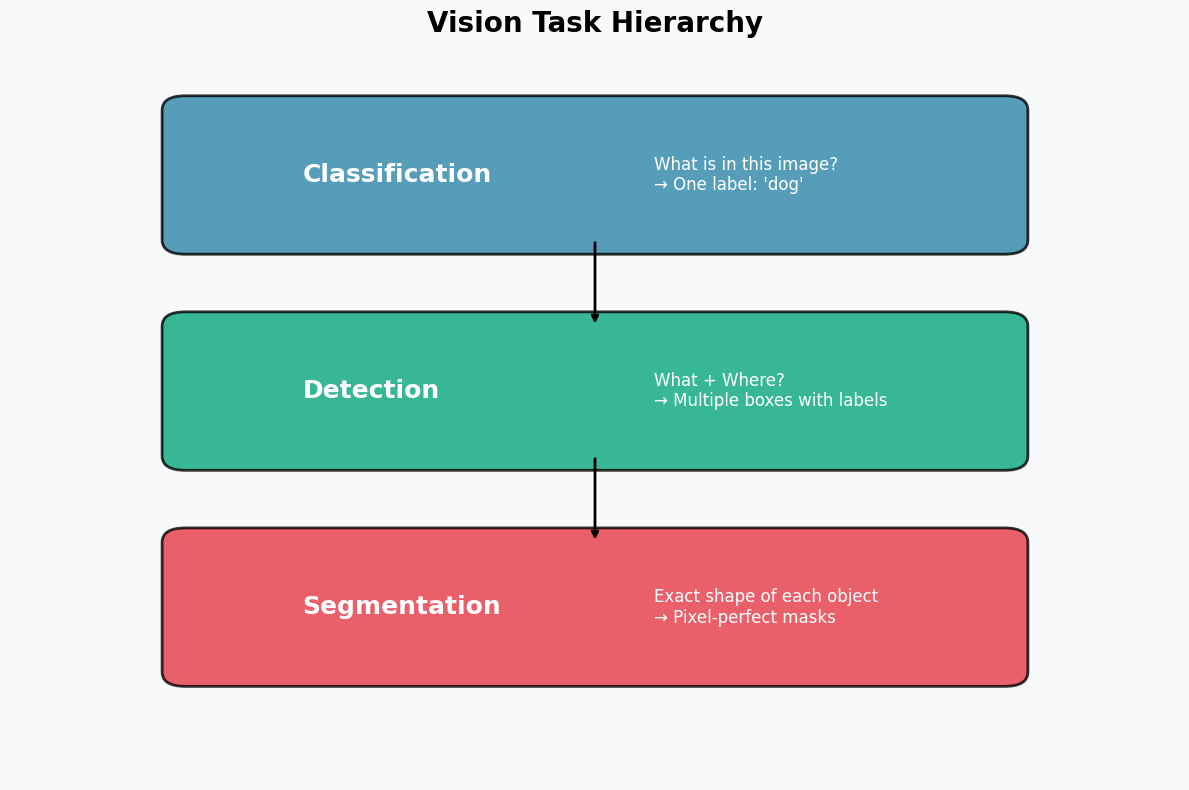
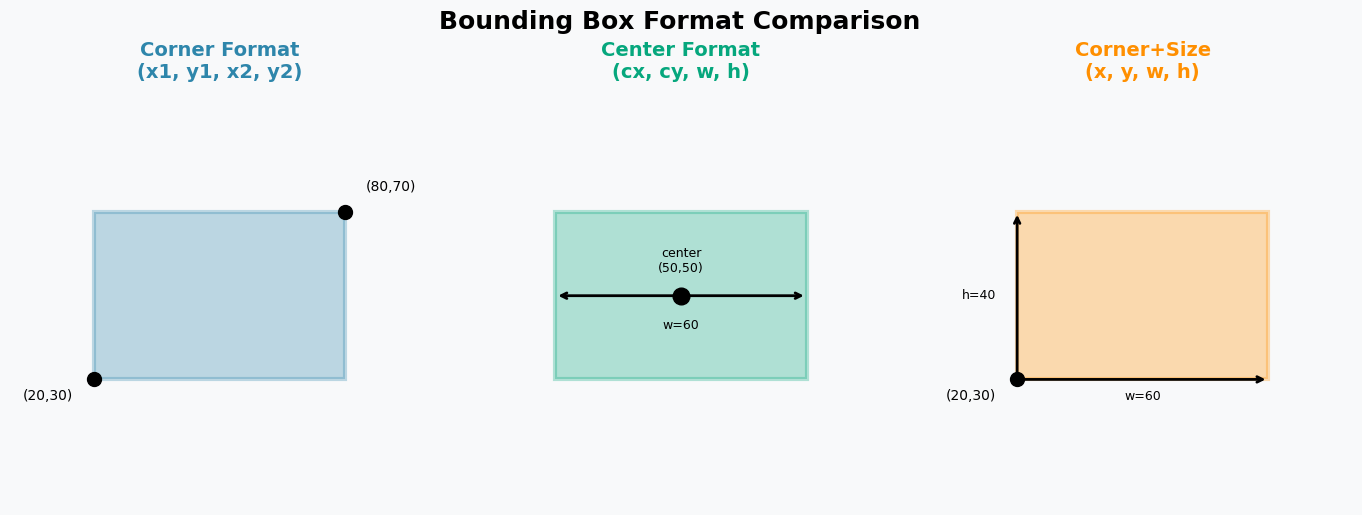
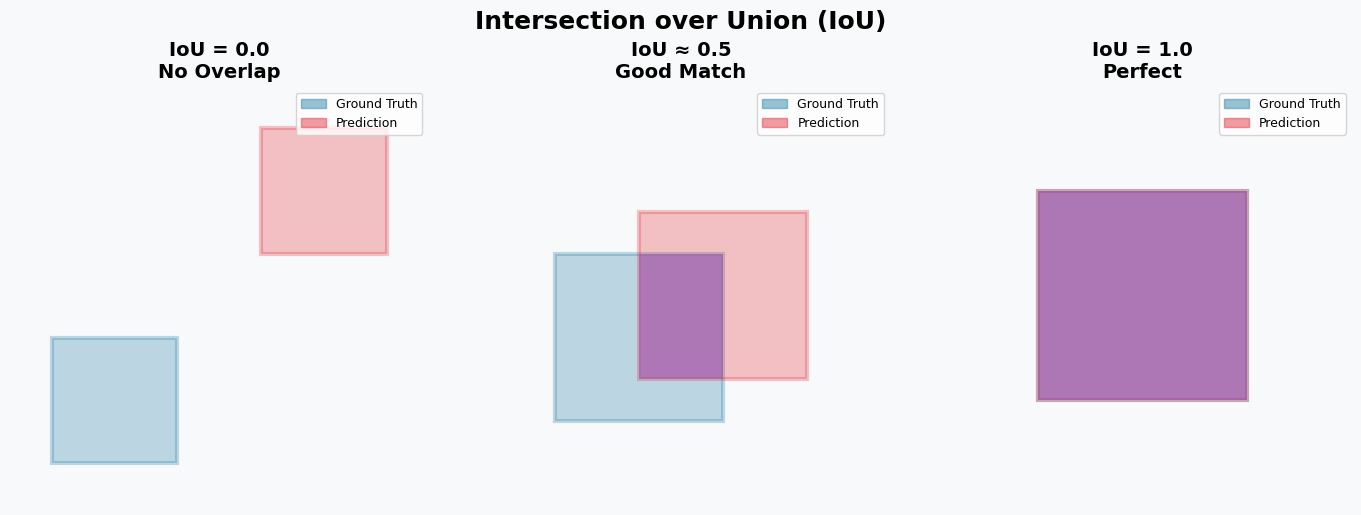
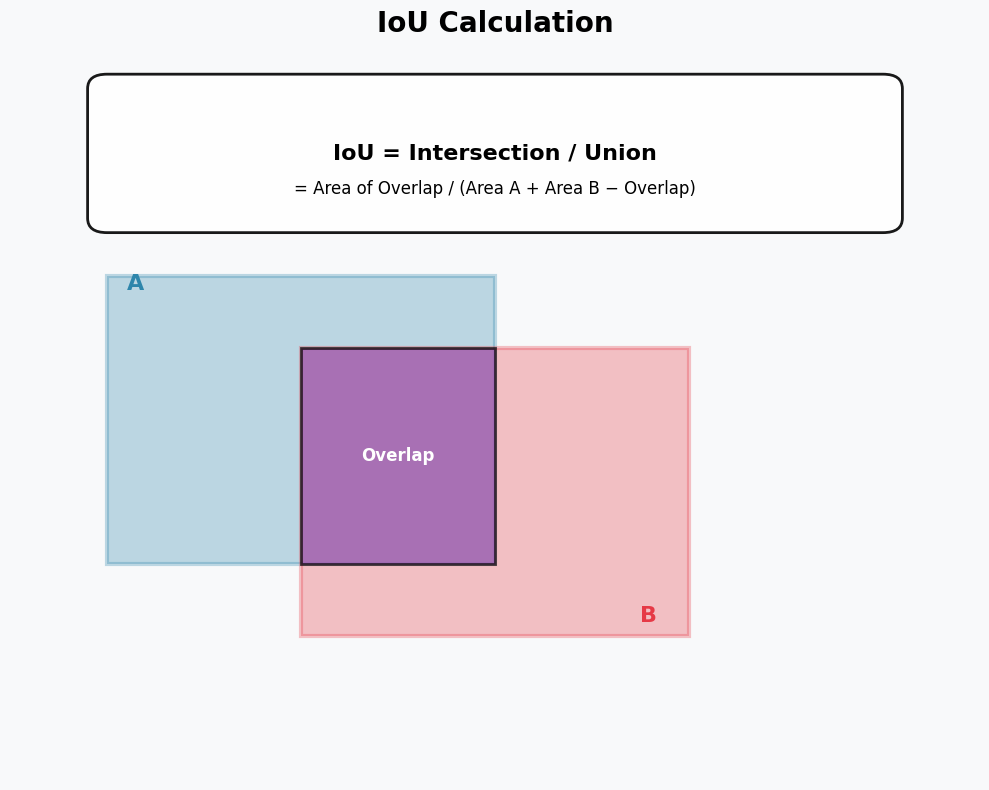
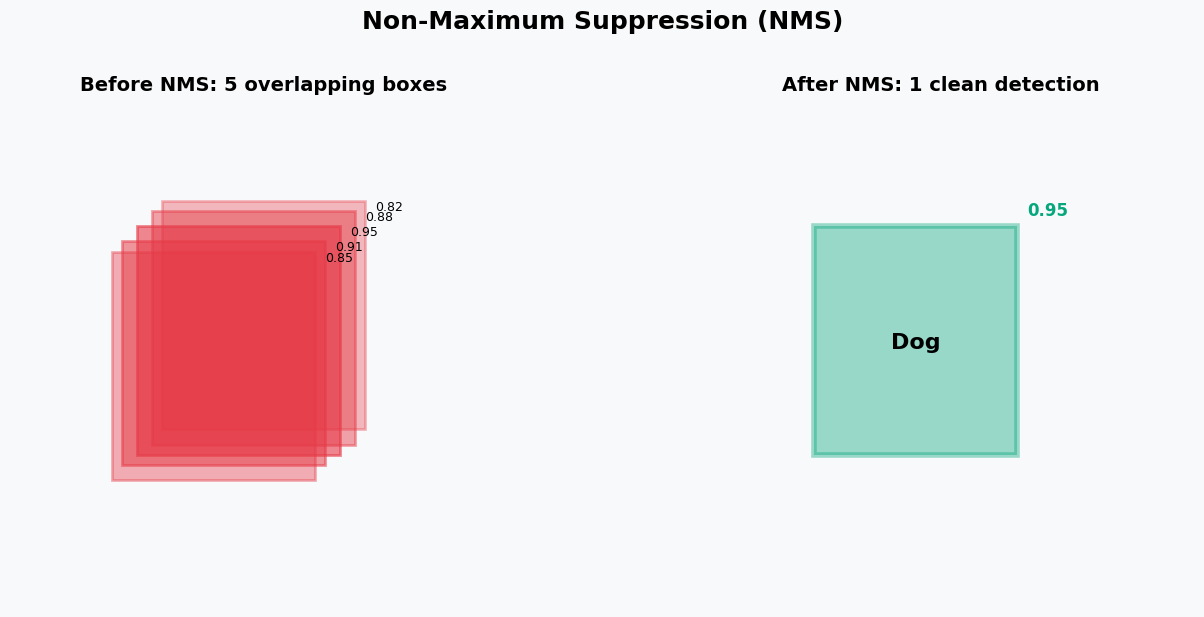
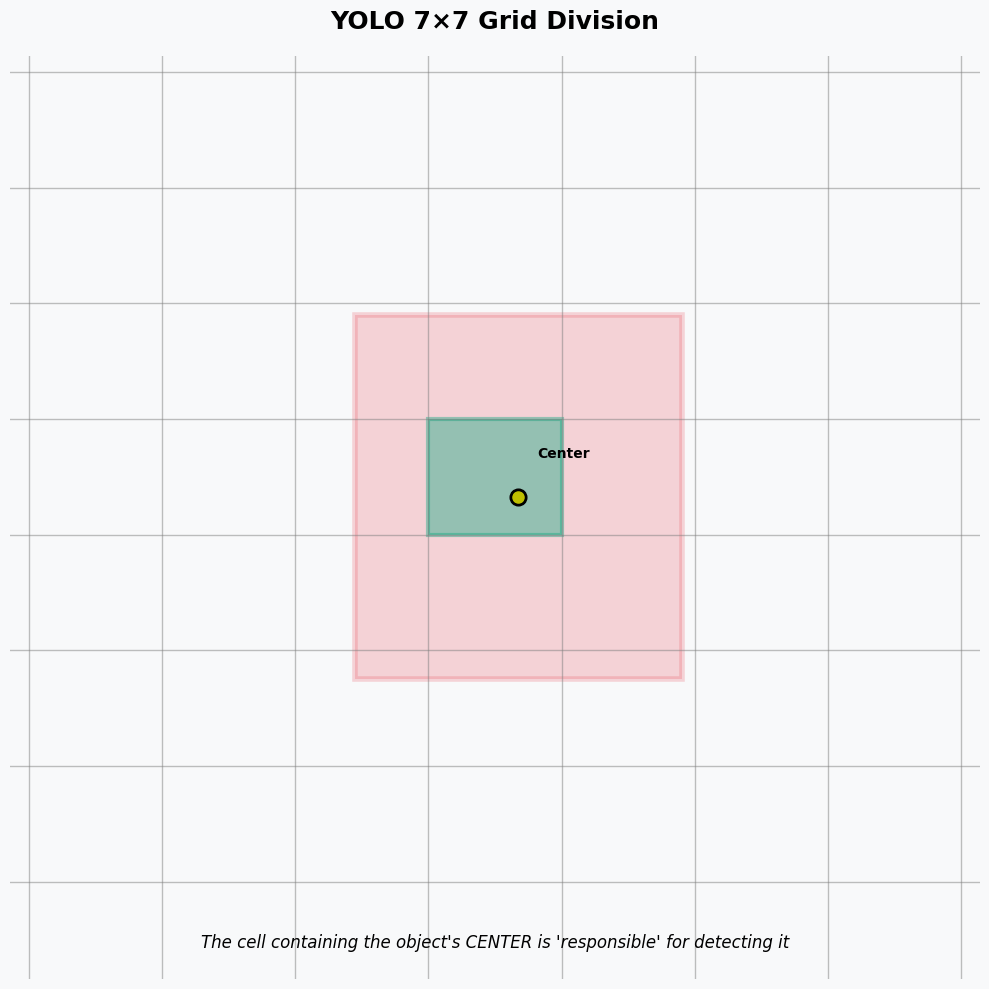
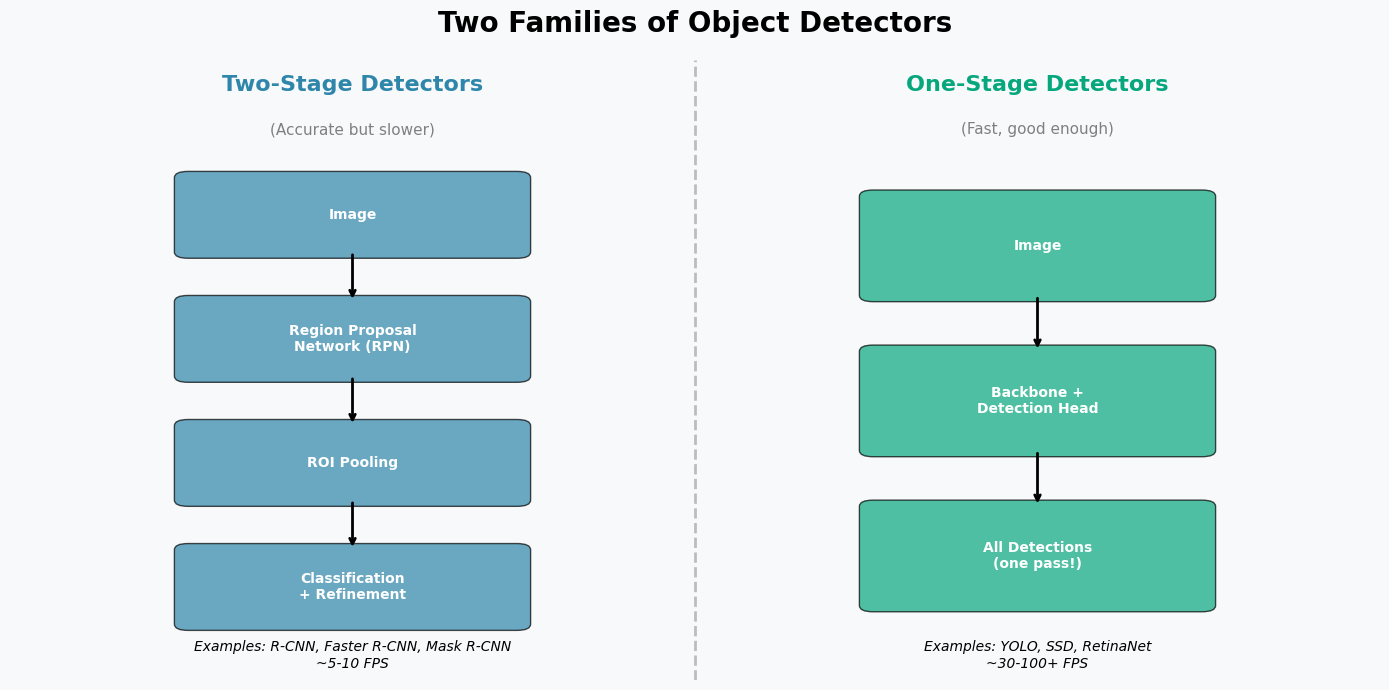
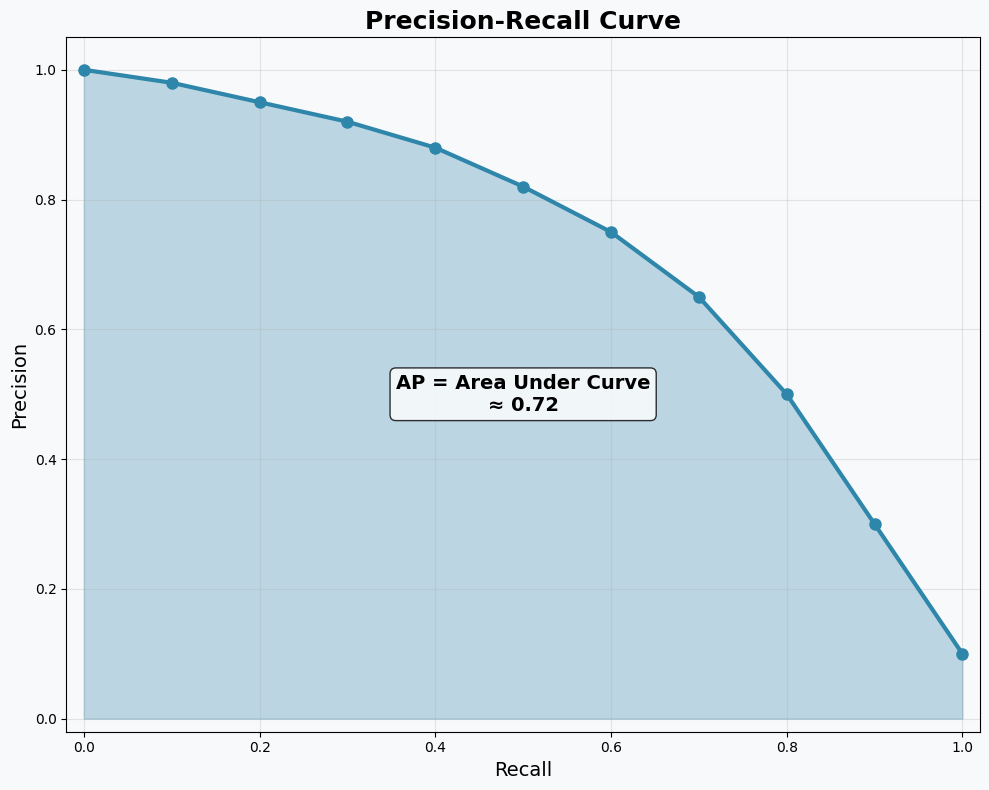
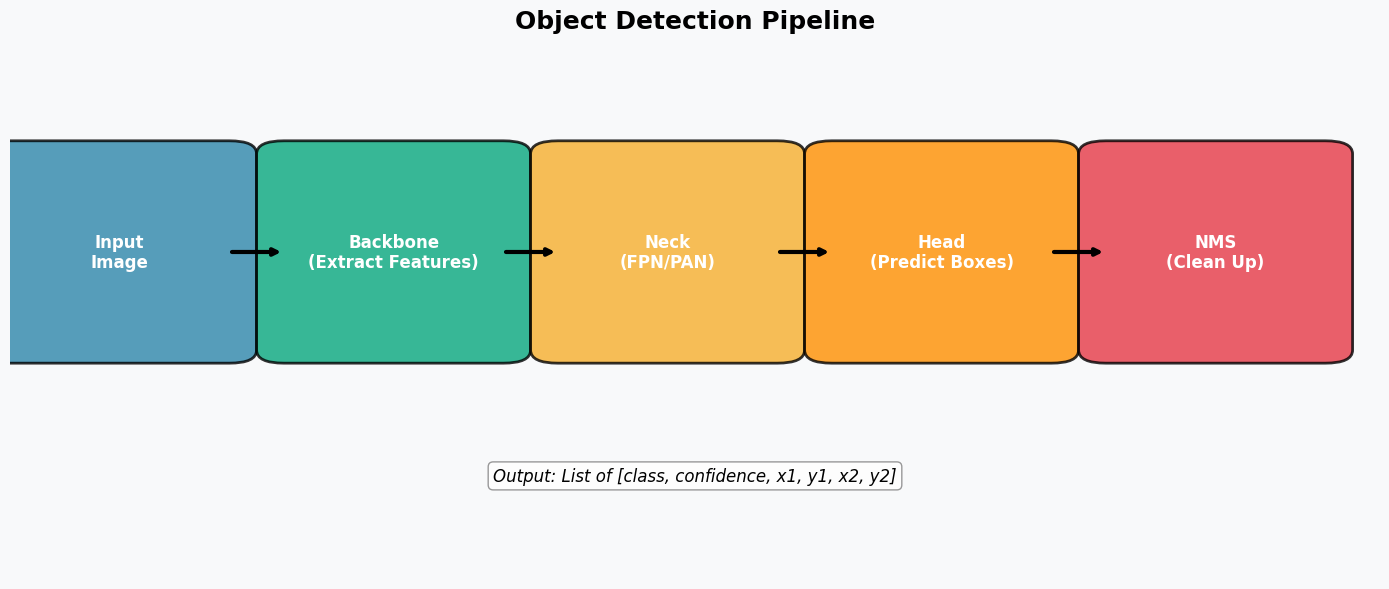
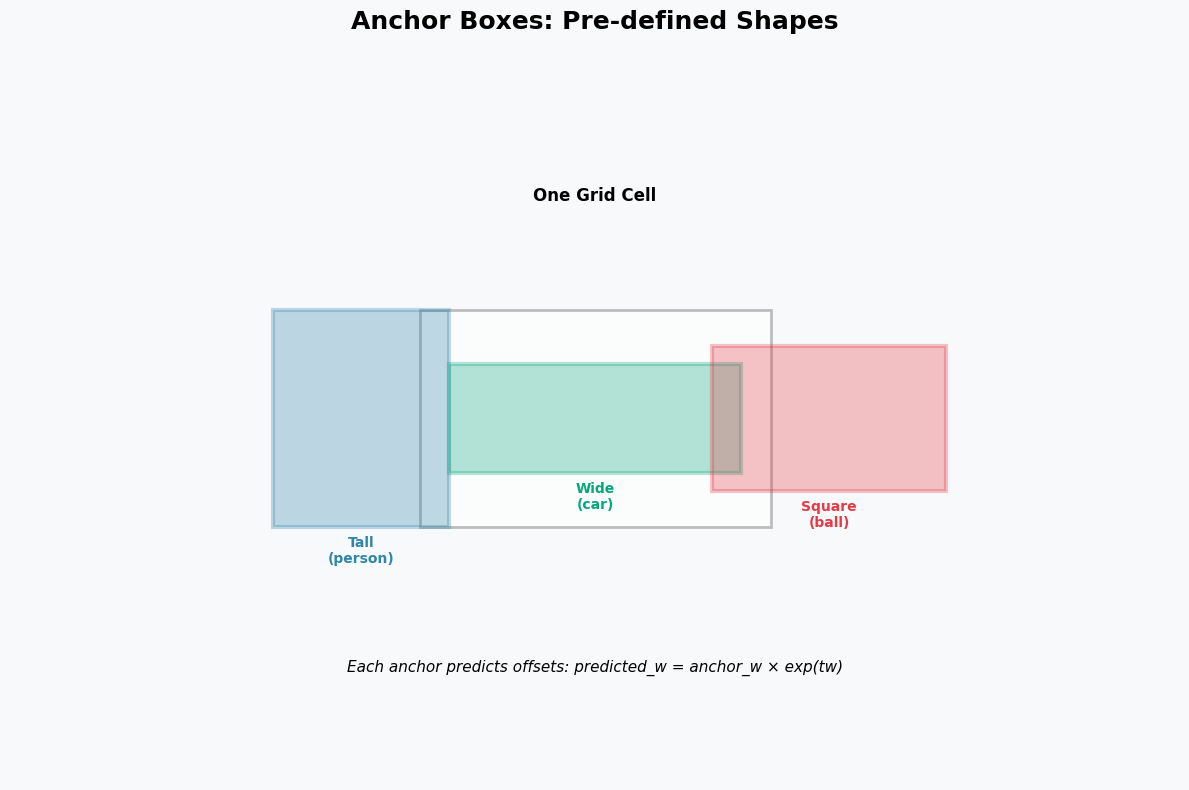
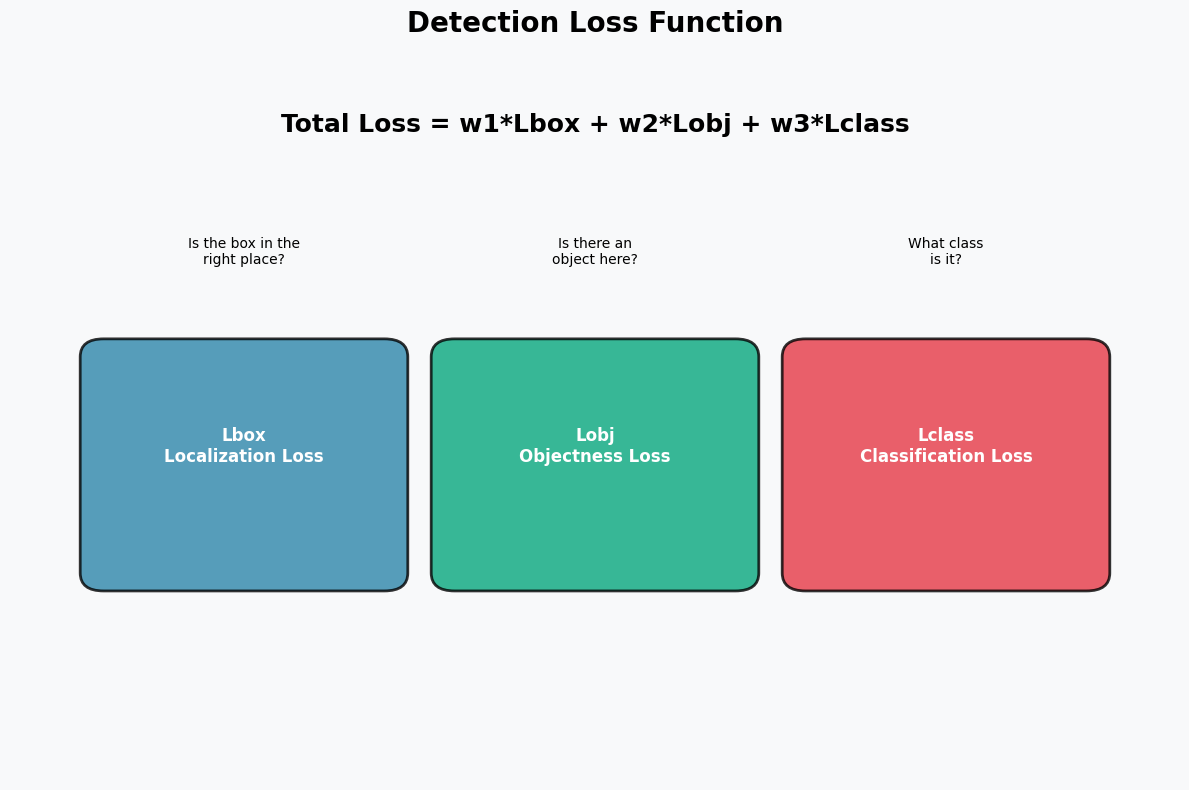
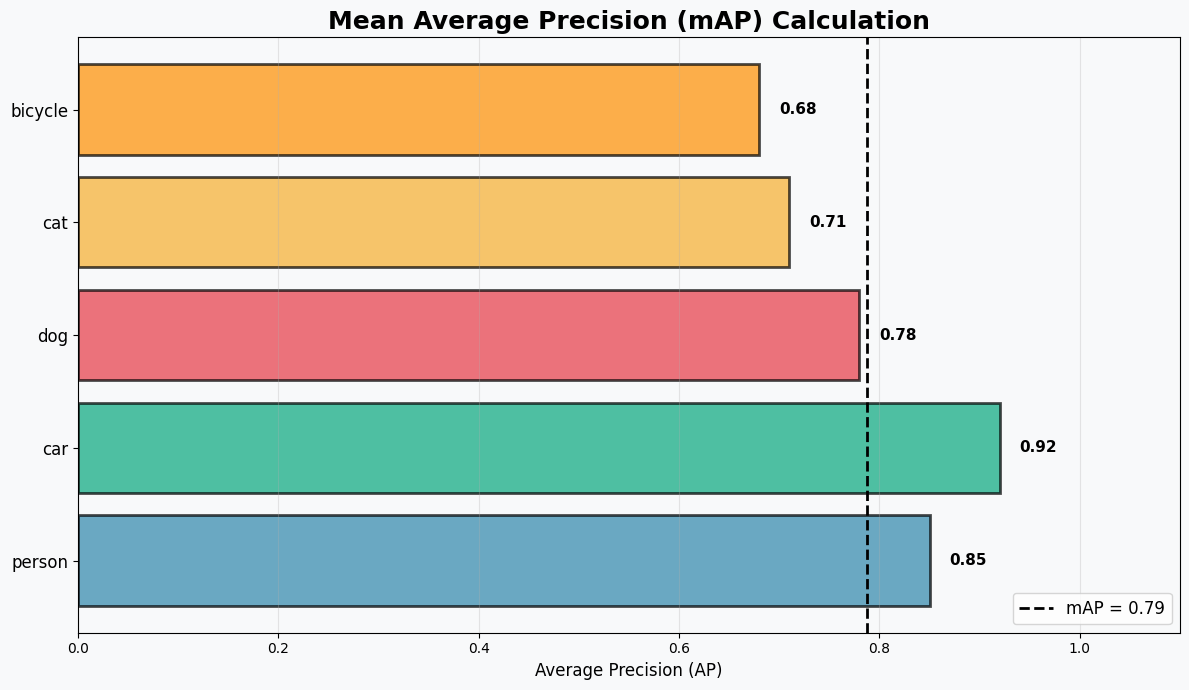

Generate these figures, in order, with matplotlib:
import matplotlib.pyplot as plt
import matplotlib.patches as patches
import numpy as np
import os

# Create directories if they don't exist
os.makedirs('diagrams', exist_ok=True)
os.makedirs('diagrams/svg', exist_ok=True)

# Common Style
plt.rcParams['font.family'] = 'sans-serif'
plt.rcParams['font.sans-serif'] = ['Arial', 'DejaVu Sans']
COLORS = {
    'blue': '#2E86AB',
    'green': '#06A77D',
    'red': '#E63946',
    'yellow': '#F6AE2D',
    'orange': '#FF8F00',
    'purple': '#9b59b6',
    'gray': '#6c757d',
    'light_bg': '#f8f9fa'
}

def create_figure(figsize=(10, 6)):
    fig, ax = plt.subplots(figsize=figsize)
    ax.set_facecolor(COLORS['light_bg'])
    fig.patch.set_facecolor(COLORS['light_bg'])
    ax.axis('off')
    return fig, ax

def save_plot(filename):
    plt.tight_layout()
    plt.savefig(f'diagrams/svg/{filename}.svg', format='svg', bbox_inches='tight')
    plt.savefig(f'diagrams/{filename}.png', dpi=300, bbox_inches='tight')
    plt.close()

# 1. Vision Task Hierarchy
def plot_vision_hierarchy():
    fig, ax = create_figure(figsize=(12, 8))

    levels = [
        ("Classification", 0.75, COLORS['blue'], "What is in this image?\n→ One label: 'dog'"),
        ("Detection", 0.45, COLORS['green'], "What + Where?\n→ Multiple boxes with labels"),
        ("Segmentation", 0.15, COLORS['red'], "Exact shape of each object\n→ Pixel-perfect masks"),
    ]

    box_width = 0.7
    box_height = 0.18

    for label, y, color, description in levels:
        # Main box
        rect = patches.FancyBboxPatch((0.15, y), box_width, box_height,
                                       boxstyle="round,pad=0.02",
                                       facecolor=color, edgecolor='black',
                                       alpha=0.8, linewidth=2)
        ax.add_patch(rect)
        ax.text(0.25, y + box_height/2, label, ha='left', va='center',
                fontsize=18, fontweight='bold', color='white')
        ax.text(0.55, y + box_height/2, description, ha='left', va='center',
                fontsize=12, color='white')

    # Arrows
    for i in range(2):
        y1 = levels[i][1]
        y2 = levels[i+1][1] + box_height
        ax.annotate('', xy=(0.5, y2), xytext=(0.5, y1),
                   arrowprops=dict(arrowstyle='->', color='black', lw=2))

    ax.set_xlim(0, 1)
    ax.set_ylim(0, 1)
    ax.set_title("Vision Task Hierarchy", fontsize=20, fontweight='bold', pad=20)

    save_plot('vision_hierarchy')

# 2. Bounding Box Formats
def plot_bbox_formats():
    fig, axes = plt.subplots(1, 3, figsize=(14, 5))
    fig.patch.set_facecolor(COLORS['light_bg'])

    formats = [
        ("Corner Format\n(x1, y1, x2, y2)", "corners", COLORS['blue']),
        ("Center Format\n(cx, cy, w, h)", "center", COLORS['green']),
        ("Corner+Size\n(x, y, w, h)", "xywh", COLORS['orange']),
    ]

    for ax, (title, fmt, color) in zip(axes, formats):
        ax.set_facecolor(COLORS['light_bg'])
        ax.set_xlim(0, 100)
        ax.set_ylim(0, 100)
        ax.set_aspect('equal')

        # Draw box
        x1, y1, x2, y2 = 20, 30, 80, 70
        rect = patches.Rectangle((x1, y1), x2-x1, y2-y1,
                                  linewidth=3, edgecolor=color,
                                  facecolor=color, alpha=0.3)
        ax.add_patch(rect)

        if fmt == "corners":
            ax.plot(x1, y1, 'ko', markersize=10)
            ax.plot(x2, y2, 'ko', markersize=10)
            ax.text(x1-5, y1-5, f"({x1},{y1})", fontsize=10, ha='right')
            ax.text(x2+5, y2+5, f"({x2},{y2})", fontsize=10, ha='left')
        elif fmt == "center":
            cx, cy = (x1+x2)/2, (y1+y2)/2
            ax.plot(cx, cy, 'ko', markersize=12)
            ax.text(cx, cy+5, f"center\n({cx:.0f},{cy:.0f})", fontsize=9, ha='center', va='bottom')
            # Width/height arrows
            ax.annotate('', xy=(x2, cy), xytext=(x1, cy),
                       arrowprops=dict(arrowstyle='<->', color='black', lw=2))
            ax.text(cx, cy-8, f"w={x2-x1}", fontsize=9, ha='center')
        else:  # xywh
            ax.plot(x1, y1, 'ko', markersize=10)
            ax.text(x1-5, y1-5, f"({x1},{y1})", fontsize=10, ha='right')
            ax.annotate('', xy=(x2, y1), xytext=(x1, y1),
                       arrowprops=dict(arrowstyle='->', color='black', lw=2))
            ax.annotate('', xy=(x1, y2), xytext=(x1, y1),
                       arrowprops=dict(arrowstyle='->', color='black', lw=2))
            ax.text((x1+x2)/2, y1-5, f"w={x2-x1}", fontsize=9, ha='center')
            ax.text(x1-5, (y1+y2)/2, f"h={y2-y1}", fontsize=9, ha='right', va='center')

        ax.set_title(title, fontsize=14, fontweight='bold', color=color)
        ax.axis('off')

    plt.suptitle("Bounding Box Format Comparison", fontsize=18, fontweight='bold', y=1.02)
    plt.tight_layout()
    plt.savefig('diagrams/svg/bbox_formats.svg', format='svg', bbox_inches='tight')
    plt.savefig('diagrams/bbox_formats.png', dpi=300, bbox_inches='tight')
    plt.close()

# 3. IoU Visualization
def plot_iou_visual():
    fig, axes = plt.subplots(1, 3, figsize=(14, 5))
    fig.patch.set_facecolor(COLORS['light_bg'])

    scenarios = [
        ("IoU = 0.0\nNo Overlap", [(10, 10, 40, 40), (60, 60, 90, 90)], 0.0),
        ("IoU ≈ 0.5\nGood Match", [(20, 20, 60, 60), (40, 30, 80, 70)], 0.5),
        ("IoU = 1.0\nPerfect", [(25, 25, 75, 75), (25, 25, 75, 75)], 1.0),
    ]

    for ax, (title, boxes, iou) in zip(axes, scenarios):
        ax.set_facecolor(COLORS['light_bg'])
        ax.set_xlim(0, 100)
        ax.set_ylim(0, 100)
        ax.set_aspect('equal')

        # Box 1 (Ground Truth)
        b1 = boxes[0]
        rect1 = patches.Rectangle((b1[0], b1[1]), b1[2]-b1[0], b1[3]-b1[1],
                                   linewidth=3, edgecolor=COLORS['blue'],
                                   facecolor=COLORS['blue'], alpha=0.3)
        ax.add_patch(rect1)

        # Box 2 (Prediction)
        b2 = boxes[1]
        rect2 = patches.Rectangle((b2[0], b2[1]), b2[2]-b2[0], b2[3]-b2[1],
                                   linewidth=3, edgecolor=COLORS['red'],
                                   facecolor=COLORS['red'], alpha=0.3)
        ax.add_patch(rect2)

        # Intersection (if any)
        if iou > 0:
            ix1 = max(b1[0], b2[0])
            iy1 = max(b1[1], b2[1])
            ix2 = min(b1[2], b2[2])
            iy2 = min(b1[3], b2[3])
            if ix2 > ix1 and iy2 > iy1:
                rect_i = patches.Rectangle((ix1, iy1), ix2-ix1, iy2-iy1,
                                           linewidth=0, facecolor=COLORS['purple'], alpha=0.6)
                ax.add_patch(rect_i)

        ax.set_title(title, fontsize=14, fontweight='bold')
        ax.legend([patches.Patch(color=COLORS['blue'], alpha=0.5),
                   patches.Patch(color=COLORS['red'], alpha=0.5)],
                  ['Ground Truth', 'Prediction'], loc='upper right', fontsize=9)
        ax.axis('off')

    plt.suptitle("Intersection over Union (IoU)", fontsize=18, fontweight='bold', y=1.02)
    plt.tight_layout()
    plt.savefig('diagrams/svg/iou_visual.svg', format='svg', bbox_inches='tight')
    plt.savefig('diagrams/iou_visual.png', dpi=300, bbox_inches='tight')
    plt.close()

# 4. IoU Formula Diagram
def plot_iou_formula():
    fig, ax = create_figure(figsize=(10, 8))

    # Two overlapping boxes
    b1 = (0.1, 0.3, 0.5, 0.7)
    b2 = (0.3, 0.2, 0.7, 0.6)

    # Box A
    rect1 = patches.Rectangle((b1[0], b1[1]), b1[2]-b1[0], b1[3]-b1[1],
                               linewidth=3, edgecolor=COLORS['blue'],
                               facecolor=COLORS['blue'], alpha=0.3)
    ax.add_patch(rect1)
    ax.text(b1[0]+0.02, b1[3]-0.02, "A", fontsize=16, fontweight='bold', color=COLORS['blue'])

    # Box B
    rect2 = patches.Rectangle((b2[0], b2[1]), b2[2]-b2[0], b2[3]-b2[1],
                               linewidth=3, edgecolor=COLORS['red'],
                               facecolor=COLORS['red'], alpha=0.3)
    ax.add_patch(rect2)
    ax.text(b2[2]-0.05, b2[1]+0.02, "B", fontsize=16, fontweight='bold', color=COLORS['red'])

    # Intersection
    ix1, iy1 = max(b1[0], b2[0]), max(b1[1], b2[1])
    ix2, iy2 = min(b1[2], b2[2]), min(b1[3], b2[3])
    rect_i = patches.Rectangle((ix1, iy1), ix2-ix1, iy2-iy1,
                               linewidth=2, edgecolor='black',
                               facecolor=COLORS['purple'], alpha=0.7)
    ax.add_patch(rect_i)
    ax.text((ix1+ix2)/2, (iy1+iy2)/2, "Overlap", fontsize=12, fontweight='bold',
            ha='center', va='center', color='white')

    # Formula box
    formula_box = patches.FancyBboxPatch((0.1, 0.78), 0.8, 0.18,
                                          boxstyle="round,pad=0.02",
                                          facecolor='white', edgecolor='black',
                                          alpha=0.9, linewidth=2)
    ax.add_patch(formula_box)
    ax.text(0.5, 0.87, "IoU = Intersection / Union",
            ha='center', va='center', fontsize=16, fontweight='bold')
    ax.text(0.5, 0.82, "= Area of Overlap / (Area A + Area B − Overlap)",
            ha='center', va='center', fontsize=12)

    ax.set_xlim(0, 1)
    ax.set_ylim(0, 1)
    ax.set_title("IoU Calculation", fontsize=20, fontweight='bold', pad=20)

    save_plot('iou_formula')

# 5. NMS Before/After
def plot_nms_visual():
    fig, axes = plt.subplots(1, 2, figsize=(14, 6))
    fig.patch.set_facecolor(COLORS['light_bg'])

    # Before NMS - multiple overlapping boxes
    ax1 = axes[0]
    ax1.set_facecolor('#E8F5E9')
    ax1.set_xlim(0, 100)
    ax1.set_ylim(0, 100)
    ax1.set_aspect('equal')

    # Draw overlapping boxes with different confidences
    boxes = [
        (25, 30, 65, 75, 0.95),  # Best
        (22, 28, 62, 72, 0.91),
        (28, 32, 68, 78, 0.88),
        (20, 25, 60, 70, 0.85),
        (30, 35, 70, 80, 0.82),
    ]

    for i, (x1, y1, x2, y2, conf) in enumerate(boxes):
        alpha = 0.3 + (conf - 0.8) * 2
        rect = patches.Rectangle((x1, y1), x2-x1, y2-y1,
                                  linewidth=2, edgecolor=COLORS['red'],
                                  facecolor=COLORS['red'], alpha=alpha)
        ax1.add_patch(rect)
        ax1.text(x2+2, y2, f"{conf:.2f}", fontsize=9, va='top')

    ax1.set_title("Before NMS: 5 overlapping boxes", fontsize=14, fontweight='bold')
    ax1.axis('off')

    # After NMS - single best box
    ax2 = axes[1]
    ax2.set_facecolor('#E8F5E9')
    ax2.set_xlim(0, 100)
    ax2.set_ylim(0, 100)
    ax2.set_aspect('equal')

    rect = patches.Rectangle((25, 30), 40, 45,
                              linewidth=4, edgecolor=COLORS['green'],
                              facecolor=COLORS['green'], alpha=0.4)
    ax2.add_patch(rect)
    ax2.text(67, 77, "0.95", fontsize=12, fontweight='bold', color=COLORS['green'])
    ax2.text(45, 52, "Dog", fontsize=16, fontweight='bold', ha='center', va='center')

    ax2.set_title("After NMS: 1 clean detection", fontsize=14, fontweight='bold')
    ax2.axis('off')

    plt.suptitle("Non-Maximum Suppression (NMS)", fontsize=18, fontweight='bold', y=1.02)
    plt.tight_layout()
    plt.savefig('diagrams/svg/nms_visual.svg', format='svg', bbox_inches='tight')
    plt.savefig('diagrams/nms_visual.png', dpi=300, bbox_inches='tight')
    plt.close()

# 6. YOLO Grid
def plot_yolo_grid():
    fig, ax = create_figure(figsize=(10, 10))

    grid_size = 7
    cell_size = 1.0 / grid_size

    # Draw grid
    for i in range(grid_size + 1):
        ax.axhline(y=i*cell_size, color='gray', linewidth=1, alpha=0.5)
        ax.axvline(x=i*cell_size, color='gray', linewidth=1, alpha=0.5)

    # Draw a bounding box spanning multiple cells
    bbox = patches.Rectangle((0.35, 0.25), 0.35, 0.45,
                              linewidth=4, edgecolor=COLORS['red'],
                              facecolor=COLORS['red'], alpha=0.2)
    ax.add_patch(bbox)

    # Highlight the center cell (responsible cell)
    center_x, center_y = 0.35 + 0.35/2, 0.25 + 0.45/2
    cell_i, cell_j = int(center_x * grid_size), int(center_y * grid_size)
    responsible_cell = patches.Rectangle((cell_i*cell_size, cell_j*cell_size),
                                          cell_size, cell_size,
                                          linewidth=3, edgecolor=COLORS['green'],
                                          facecolor=COLORS['green'], alpha=0.4)
    ax.add_patch(responsible_cell)

    # Mark the center
    ax.plot(center_x, center_y, 'ko', markersize=12)
    ax.plot(center_x, center_y, 'yo', markersize=8)

    # Label
    ax.text(0.5, -0.08, "The cell containing the object's CENTER is 'responsible' for detecting it",
            ha='center', fontsize=12, style='italic')

    ax.text(center_x + 0.02, center_y + 0.05, "Center", fontsize=10, fontweight='bold')

    ax.set_xlim(-0.02, 1.02)
    ax.set_ylim(-0.12, 1.02)
    ax.set_title(f"YOLO {grid_size}×{grid_size} Grid Division", fontsize=18, fontweight='bold', pad=20)

    save_plot('yolo_grid')

# 7. Detector Types (Two-stage vs One-stage)
def plot_detector_types():
    fig, ax = create_figure(figsize=(14, 7))

    # Two-stage detector (left)
    ax.text(0.25, 0.95, "Two-Stage Detectors", ha='center', fontsize=16, fontweight='bold', color=COLORS['blue'])
    ax.text(0.25, 0.88, "(Accurate but slower)", ha='center', fontsize=11, color='gray')

    two_stage = [
        ("Image", 0.25, 0.75, COLORS['blue']),
        ("Region Proposal\nNetwork (RPN)", 0.25, 0.55, COLORS['blue']),
        ("ROI Pooling", 0.25, 0.35, COLORS['blue']),
        ("Classification\n+ Refinement", 0.25, 0.15, COLORS['blue']),
    ]

    for label, x, y, color in two_stage:
        rect = patches.FancyBboxPatch((x-0.12, y-0.06), 0.24, 0.12,
                                       boxstyle="round,pad=0.01",
                                       facecolor=color, edgecolor='black', alpha=0.7)
        ax.add_patch(rect)
        ax.text(x, y, label, ha='center', va='center', fontsize=10, fontweight='bold', color='white')

    for i in range(len(two_stage)-1):
        ax.annotate('', xy=(0.25, two_stage[i+1][2]+0.06), xytext=(0.25, two_stage[i][2]-0.06),
                   arrowprops=dict(arrowstyle='->', color='black', lw=2))

    # One-stage detector (right)
    ax.text(0.75, 0.95, "One-Stage Detectors", ha='center', fontsize=16, fontweight='bold', color=COLORS['green'])
    ax.text(0.75, 0.88, "(Fast, good enough)", ha='center', fontsize=11, color='gray')

    one_stage = [
        ("Image", 0.75, 0.70, COLORS['green']),
        ("Backbone +\nDetection Head", 0.75, 0.45, COLORS['green']),
        ("All Detections\n(one pass!)", 0.75, 0.20, COLORS['green']),
    ]

    for label, x, y, color in one_stage:
        rect = patches.FancyBboxPatch((x-0.12, y-0.08), 0.24, 0.16,
                                       boxstyle="round,pad=0.01",
                                       facecolor=color, edgecolor='black', alpha=0.7)
        ax.add_patch(rect)
        ax.text(x, y, label, ha='center', va='center', fontsize=10, fontweight='bold', color='white')

    for i in range(len(one_stage)-1):
        ax.annotate('', xy=(0.75, one_stage[i+1][2]+0.08), xytext=(0.75, one_stage[i][2]-0.08),
                   arrowprops=dict(arrowstyle='->', color='black', lw=2))

    # Examples
    ax.text(0.25, 0.02, "Examples: R-CNN, Faster R-CNN, Mask R-CNN\n~5-10 FPS",
            ha='center', fontsize=10, style='italic')
    ax.text(0.75, 0.02, "Examples: YOLO, SSD, RetinaNet\n~30-100+ FPS",
            ha='center', fontsize=10, style='italic')

    # Dividing line
    ax.axvline(x=0.5, color='gray', linestyle='--', linewidth=2, alpha=0.5)

    ax.set_xlim(0, 1)
    ax.set_ylim(0, 1)
    ax.set_title("Two Families of Object Detectors", fontsize=20, fontweight='bold', pad=20)

    save_plot('detector_types')

# 8. Precision-Recall Curve
def plot_precision_recall():
    fig, ax = create_figure(figsize=(10, 8))
    ax.axis('on')

    # Sample PR curve
    recall = np.array([0, 0.1, 0.2, 0.3, 0.4, 0.5, 0.6, 0.7, 0.8, 0.9, 1.0])
    precision = np.array([1.0, 0.98, 0.95, 0.92, 0.88, 0.82, 0.75, 0.65, 0.50, 0.30, 0.10])

    # Fill under curve
    ax.fill_between(recall, precision, alpha=0.3, color=COLORS['blue'])
    ax.plot(recall, precision, 'o-', color=COLORS['blue'], linewidth=3, markersize=8)

    # AP annotation
    ax.text(0.5, 0.5, f"AP = Area Under Curve\n≈ 0.72", ha='center', va='center',
            fontsize=14, fontweight='bold',
            bbox=dict(boxstyle='round', facecolor='white', edgecolor='black', alpha=0.8))

    ax.set_xlabel("Recall", fontsize=14)
    ax.set_ylabel("Precision", fontsize=14)
    ax.set_xlim(-0.02, 1.02)
    ax.set_ylim(-0.02, 1.05)
    ax.set_title("Precision-Recall Curve", fontsize=18, fontweight='bold')
    ax.grid(True, alpha=0.3)

    save_plot('precision_recall')

# 9. Detection Pipeline
def plot_detection_pipeline():
    fig, ax = create_figure(figsize=(14, 6))

    stages = [
        ("Input\nImage", 0.08, COLORS['blue']),
        ("Backbone\n(Extract Features)", 0.28, COLORS['green']),
        ("Neck\n(FPN/PAN)", 0.48, COLORS['yellow']),
        ("Head\n(Predict Boxes)", 0.68, COLORS['orange']),
        ("NMS\n(Clean Up)", 0.88, COLORS['red']),
    ]

    for label, x, color in stages:
        rect = patches.FancyBboxPatch((x-0.08, 0.35), 0.16, 0.3,
                                       boxstyle="round,pad=0.02",
                                       facecolor=color, edgecolor='black', alpha=0.8, linewidth=2)
        ax.add_patch(rect)
        ax.text(x, 0.5, label, ha='center', va='center', fontsize=12, fontweight='bold', color='white')

    # Arrows
    for i in range(len(stages)-1):
        ax.annotate('', xy=(stages[i+1][1]-0.08, 0.5), xytext=(stages[i][1]+0.08, 0.5),
                   arrowprops=dict(arrowstyle='->', color='black', lw=3))

    # Output label
    ax.text(0.5, 0.15, "Output: List of [class, confidence, x1, y1, x2, y2]",
            ha='center', fontsize=12, style='italic',
            bbox=dict(boxstyle='round', facecolor='white', edgecolor='gray', alpha=0.8))

    ax.set_xlim(0, 1)
    ax.set_ylim(0, 0.8)
    ax.set_title("Object Detection Pipeline", fontsize=18, fontweight='bold', pad=20)

    save_plot('detection_pipeline')

# 10. Anchor Boxes
def plot_anchor_boxes():
    fig, ax = create_figure(figsize=(12, 8))

    # Draw a grid cell
    cell_rect = patches.Rectangle((0.35, 0.35), 0.3, 0.3,
                                   linewidth=2, edgecolor='gray',
                                   facecolor='white', alpha=0.5)
    ax.add_patch(cell_rect)
    ax.text(0.5, 0.8, "One Grid Cell", ha='center', fontsize=12, fontweight='bold')

    # Draw anchor boxes (different shapes)
    anchors = [
        (0.5, 0.5, 0.15, 0.3, COLORS['blue'], "Tall\n(person)"),   # tall
        (0.5, 0.5, 0.25, 0.15, COLORS['green'], "Wide\n(car)"),   # wide
        (0.5, 0.5, 0.2, 0.2, COLORS['red'], "Square\n(ball)"),    # square
    ]

    offsets = [-0.25, 0, 0.25]

    for i, (cx, cy, w, h, color, label) in enumerate(anchors):
        offset = offsets[i]
        rect = patches.Rectangle((cx - w/2 + offset*0.8, cy - h/2), w, h,
                                  linewidth=3, edgecolor=color,
                                  facecolor=color, alpha=0.3)
        ax.add_patch(rect)
        ax.text(cx + offset*0.8, cy - h/2 - 0.05, label, ha='center', fontsize=10, color=color, fontweight='bold')

    ax.text(0.5, 0.15, "Each anchor predicts offsets: predicted_w = anchor_w × exp(tw)",
            ha='center', fontsize=11, style='italic')

    ax.set_xlim(0, 1)
    ax.set_ylim(0, 1)
    ax.set_title("Anchor Boxes: Pre-defined Shapes", fontsize=18, fontweight='bold', pad=20)

    save_plot('anchor_boxes')

# 11. Loss Function Components
def plot_loss_function():
    fig, ax = create_figure(figsize=(12, 8))

    # Total loss equation at top
    ax.text(0.5, 0.92, "Total Loss = w1*Lbox + w2*Lobj + w3*Lclass",
            ha='center', fontsize=18, fontweight='bold')

    components = [
        ("Lbox\nLocalization Loss", 0.2, 0.55, COLORS['blue'], "Is the box in the\nright place?"),
        ("Lobj\nObjectness Loss", 0.5, 0.55, COLORS['green'], "Is there an\nobject here?"),
        ("Lclass\nClassification Loss", 0.8, 0.55, COLORS['red'], "What class\nis it?"),
    ]

    for label, x, y, color, desc in components:
        rect = patches.FancyBboxPatch((x-0.12, y-0.12), 0.24, 0.24,
                                       boxstyle="round,pad=0.02",
                                       facecolor=color, edgecolor='black', alpha=0.8, linewidth=2)
        ax.add_patch(rect)
        ax.text(x, y+0.02, label, ha='center', va='center', fontsize=12, fontweight='bold', color='white')
        ax.text(x, y+0.22, desc, ha='center', va='bottom', fontsize=10)

    ax.set_xlim(0, 1)
    ax.set_ylim(0.2, 1)
    ax.set_title("Detection Loss Function", fontsize=20, fontweight='bold', pad=20)

    save_plot('loss_function')

# 12. mAP Metric Visualization
def plot_map_metric():
    fig, ax = create_figure(figsize=(12, 7))

    # Class AP values
    classes = ['person', 'car', 'dog', 'cat', 'bicycle']
    aps = [0.85, 0.92, 0.78, 0.71, 0.68]
    colors = [COLORS['blue'], COLORS['green'], COLORS['red'], COLORS['yellow'], COLORS['orange']]

    y_positions = np.arange(len(classes))

    # Horizontal bar chart
    ax.axis('on')
    bars = ax.barh(y_positions, aps, color=colors, alpha=0.7, edgecolor='black', linewidth=2)
    ax.set_yticks(y_positions)
    ax.set_yticklabels(classes, fontsize=12)
    ax.set_xlabel("Average Precision (AP)", fontsize=12)
    ax.set_xlim(0, 1.1)

    # Add value labels
    for i, (bar, ap) in enumerate(zip(bars, aps)):
        ax.text(ap + 0.02, i, f'{ap:.2f}', va='center', fontsize=11, fontweight='bold')

    # mAP line
    mean_ap = np.mean(aps)
    ax.axvline(x=mean_ap, color='black', linestyle='--', linewidth=2, label=f'mAP = {mean_ap:.2f}')
    ax.legend(loc='lower right', fontsize=12)

    ax.set_title("Mean Average Precision (mAP) Calculation", fontsize=18, fontweight='bold')
    ax.grid(True, axis='x', alpha=0.3)

    save_plot('map_metric')

# Run all diagrams
if __name__ == "__main__":
    print("Generating object detection diagrams...")
    plot_vision_hierarchy()
    print("  - vision_hierarchy.svg/png")
    plot_bbox_formats()
    print("  - bbox_formats.svg/png")
    plot_iou_visual()
    print("  - iou_visual.svg/png")
    plot_iou_formula()
    print("  - iou_formula.svg/png")
    plot_nms_visual()
    print("  - nms_visual.svg/png")
    plot_yolo_grid()
    print("  - yolo_grid.svg/png")
    plot_detector_types()
    print("  - detector_types.svg/png")
    plot_precision_recall()
    print("  - precision_recall.svg/png")
    plot_detection_pipeline()
    print("  - detection_pipeline.svg/png")
    plot_anchor_boxes()
    print("  - anchor_boxes.svg/png")
    plot_loss_function()
    print("  - loss_function.svg/png")
    plot_map_metric()
    print("  - map_metric.svg/png")
    print("Done!")
